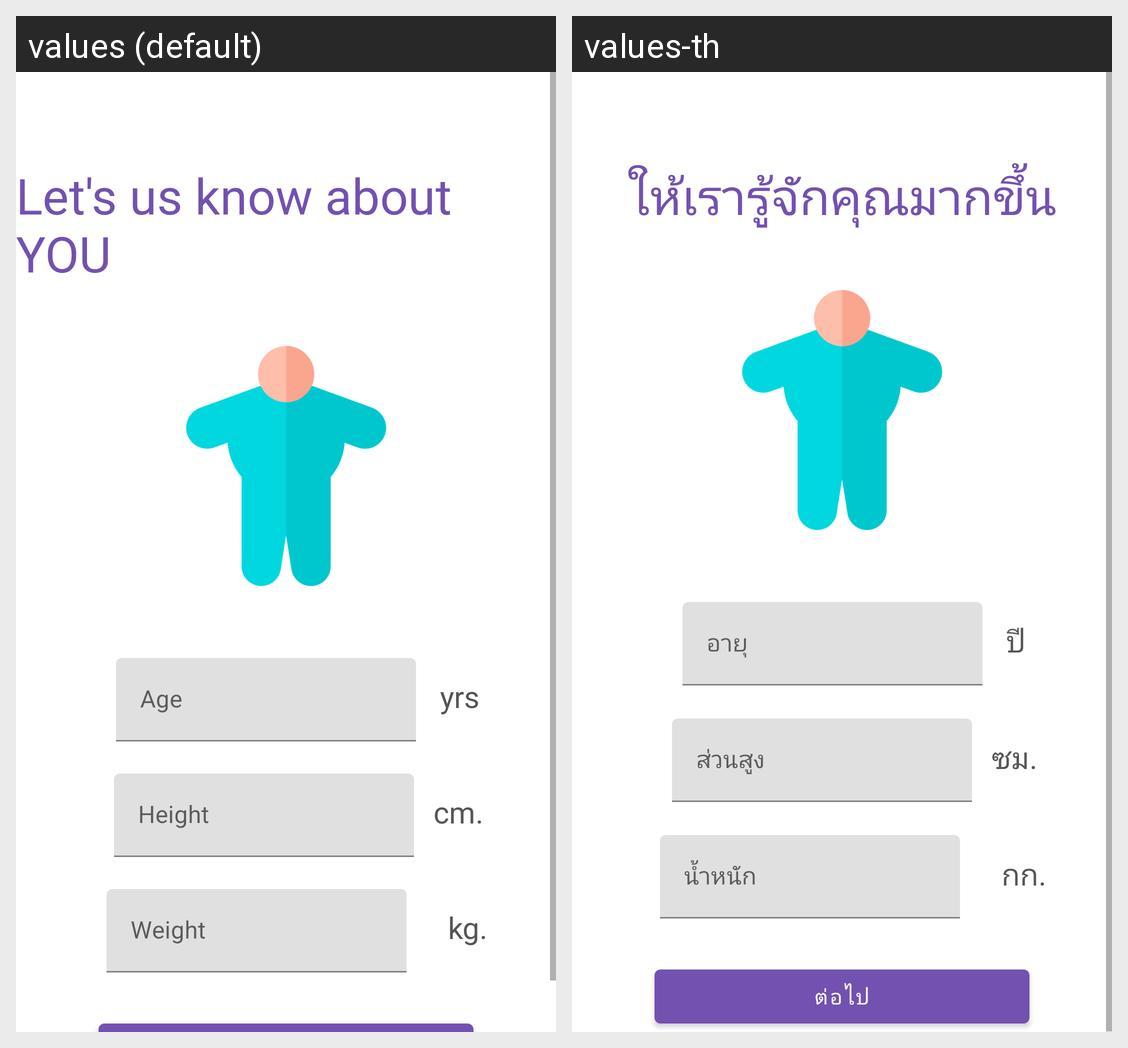

Strings drawn on this Android screen and how each of the app's shown locales translates them:
Android screen res/layout/activity_helth_info.xml rendered under 2 locales, left to right: values (default), values-th. Device: Nexus 5 (rendered at 1080×1920; each locale shown at half size, 540×960, under a caption strip naming it); theme AppTheme.
Strings drawn on this screen, with the default value and each locale's value (text and hints the layout hard-codes, and strings that could not be matched under every locale, appear in the picture but are not listed):

let_s_us_know_about_you
  values: Let's us know about YOU
  values-th: ให้เรารู้จักคุณมากขึ้น

yrs
  values: yrs
  values-th: ปี

cm
  values: cm.
  values-th: ซม.

kg
  values:  kg.
  values-th:  กก.
